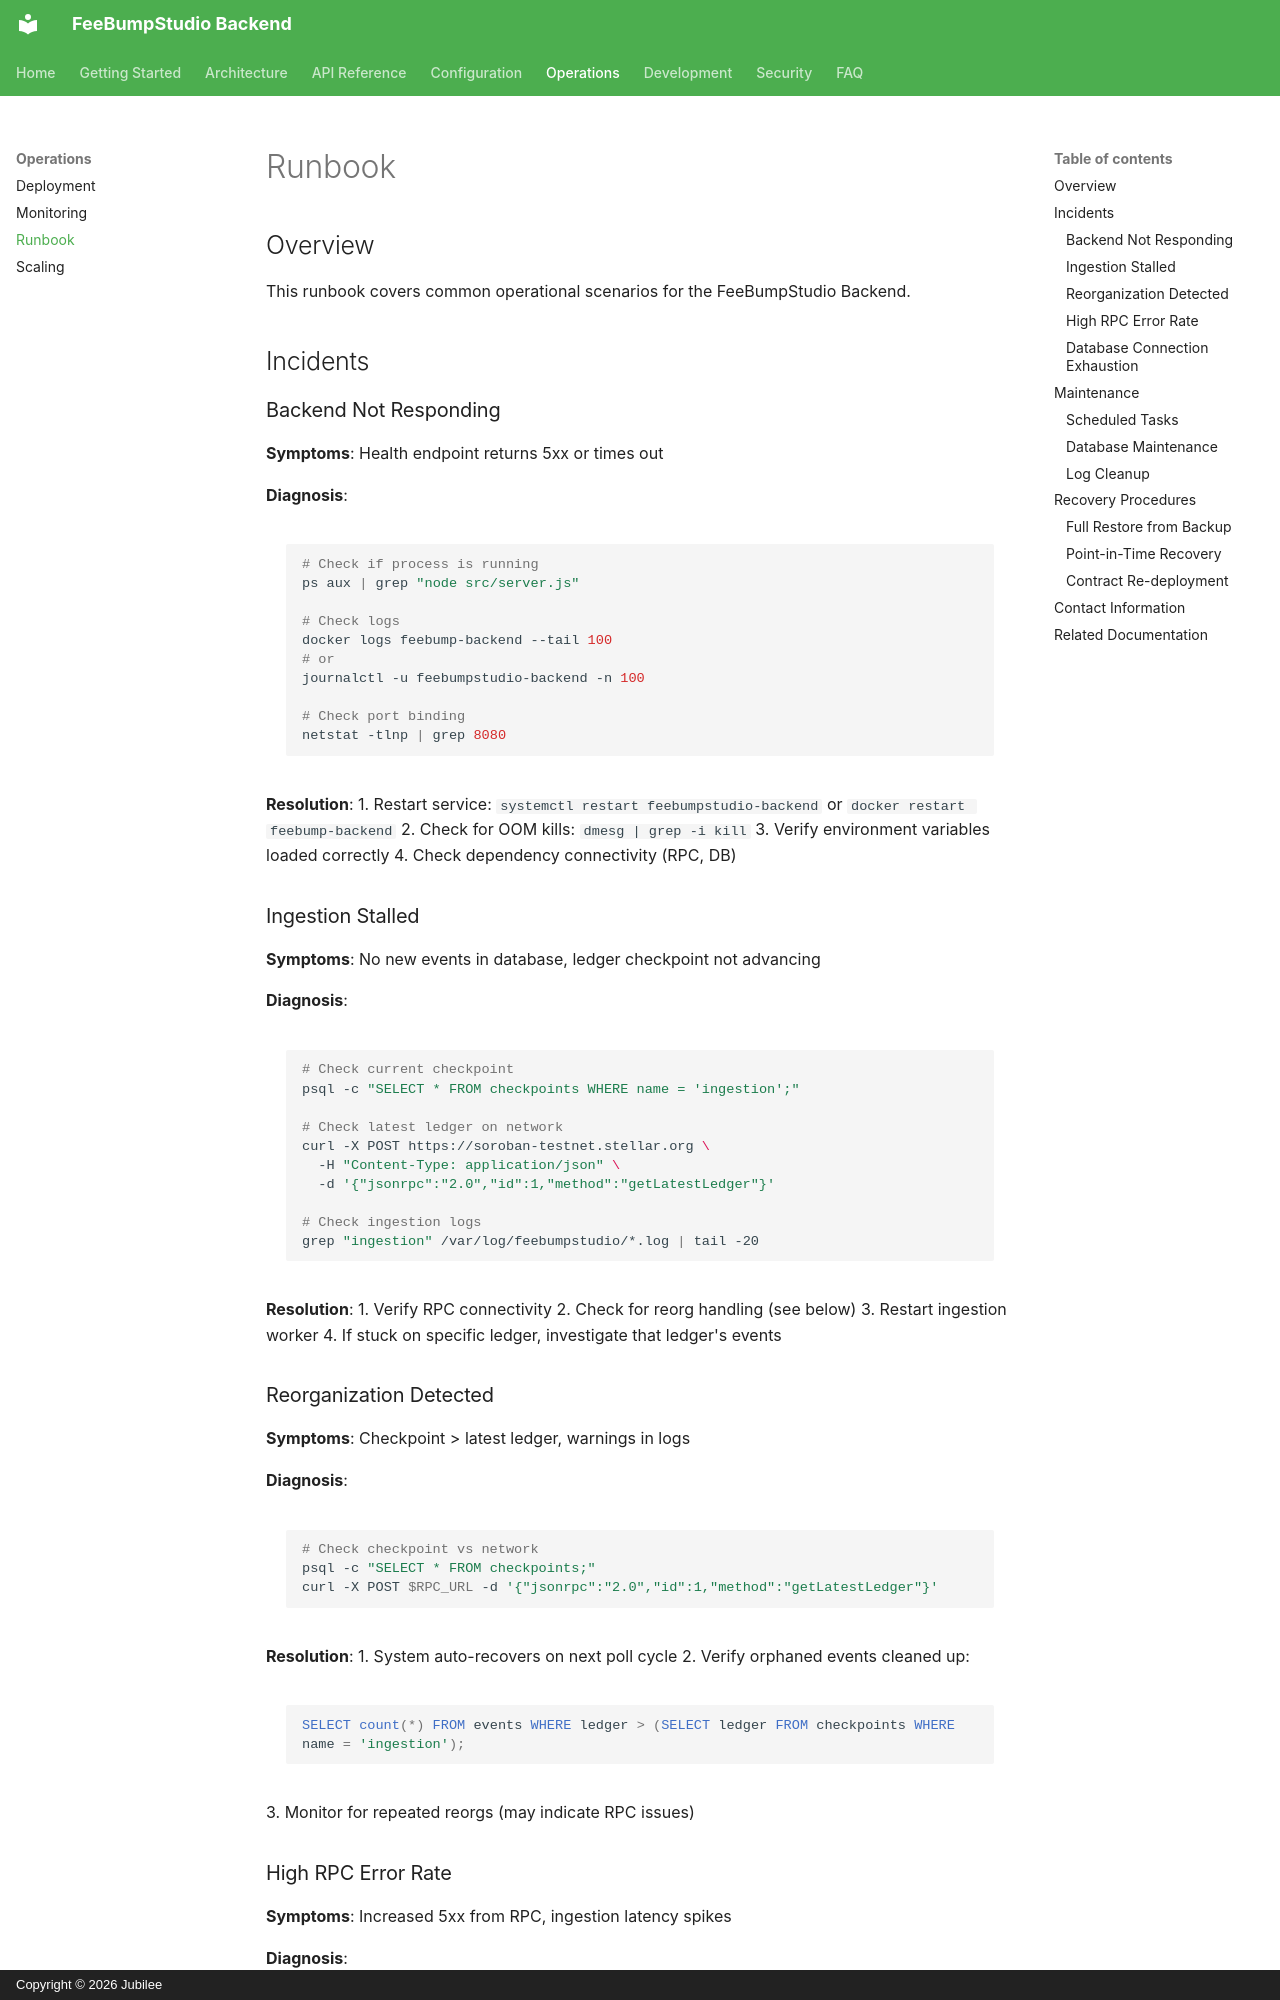

repository: FeeBumpStudio/fee-bump-studio-backend · page: operations/runbook/index.html · generator: mkdocs · copyright: Copyright © 2026 Jubilee

# Runbook

## Overview

This runbook covers common operational scenarios for the FeeBumpStudio Backend.

## Incidents

### Backend Not Responding

**Symptoms**: Health endpoint returns 5xx or times out

**Diagnosis**:
```bash
# Check if process is running
ps aux | grep "node src/server.js"

# Check logs
docker logs feebump-backend --tail 100
# or
journalctl -u feebumpstudio-backend -n 100

# Check port binding
netstat -tlnp | grep 8080
```

**Resolution**:
1. Restart service: `systemctl restart feebumpstudio-backend` or `docker restart feebump-backend`
2. Check for OOM kills: `dmesg | grep -i kill`
3. Verify environment variables loaded correctly
4. Check dependency connectivity (RPC, DB)

### Ingestion Stalled

**Symptoms**: No new events in database, ledger checkpoint not advancing

**Diagnosis**:
```bash
# Check current checkpoint
psql -c "SELECT * FROM checkpoints WHERE name = 'ingestion';"

# Check latest ledger on network
curl -X POST https://soroban-testnet.stellar.org \
  -H "Content-Type: application/json" \
  -d '{"jsonrpc":"2.0","id":1,"method":"getLatestLedger"}'

# Check ingestion logs
grep "ingestion" /var/log/feebumpstudio/*.log | tail -20
```

**Resolution**:
1. Verify RPC connectivity
2. Check for reorg handling (see below)
3. Restart ingestion worker
4. If stuck on specific ledger, investigate that ledger's events

### Reorganization Detected

**Symptoms**: Checkpoint > latest ledger, warnings in logs

**Diagnosis**:
```bash
# Check checkpoint vs network
psql -c "SELECT * FROM checkpoints;"
curl -X POST $RPC_URL -d '{"jsonrpc":"2.0","id":1,"method":"getLatestLedger"}'
```

**Resolution**:
1. System auto-recovers on next poll cycle
2. Verify orphaned events cleaned up:
   ```sql
   SELECT count(*) FROM events WHERE ledger > (SELECT ledger FROM checkpoints WHERE name = 'ingestion');
   ```
3. Monitor for repeated reorgs (may indicate RPC issues)
